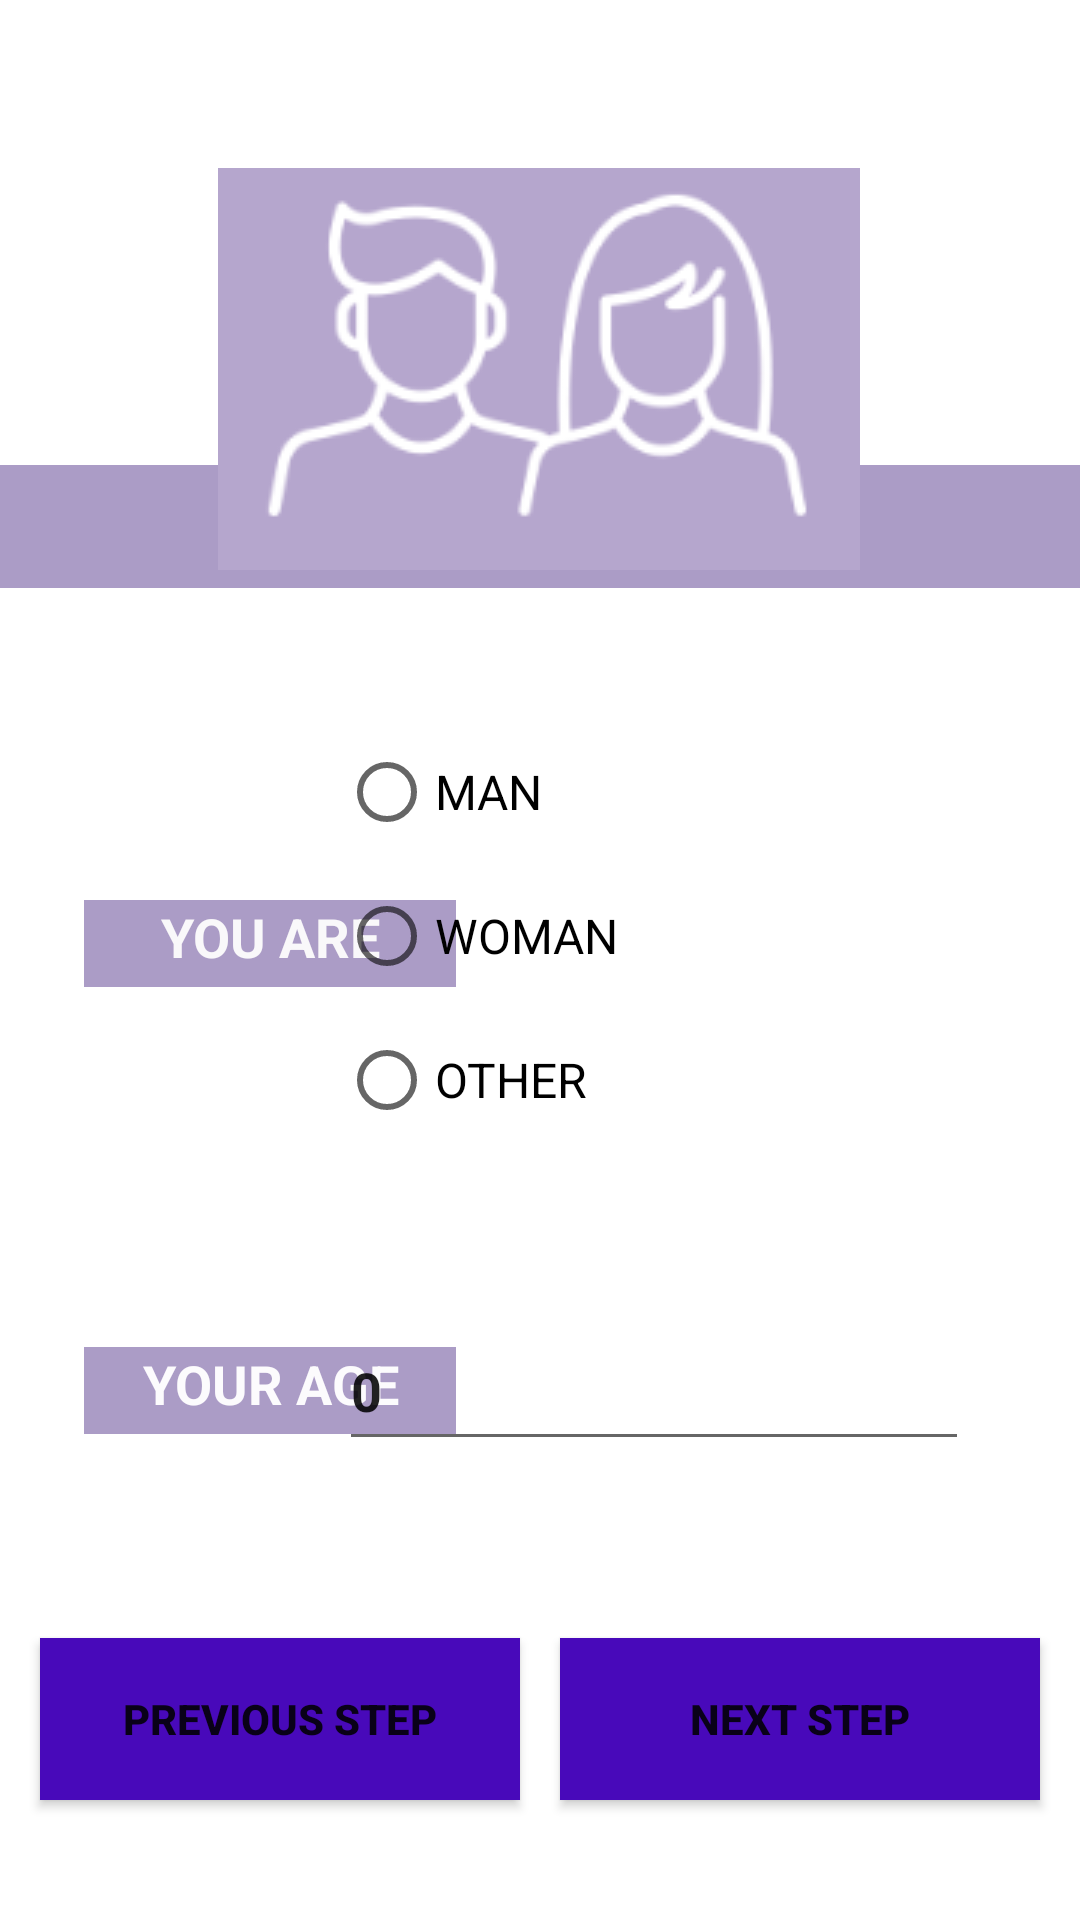

The Android layout XML behind this screen, and the referenced resources:
<!-- AndroidManifest.xml: application theme Theme.PetitCoeur -->
<!-- res/layout/activity_profil.xml -->
<?xml version="1.0" encoding="utf-8"?>
<androidx.constraintlayout.widget.ConstraintLayout xmlns:android="http://schemas.android.com/apk/res/android"
    xmlns:app="http://schemas.android.com/apk/res-auto"
    xmlns:tools="http://schemas.android.com/tools"
    android:layout_width="match_parent"
    android:layout_height="match_parent">

    <Button
        android:id="@+id/previousstep"
        android:layout_width="160dp"
        android:layout_height="54dp"
        android:layout_marginBottom="40dp"
        android:background="#4809BA"
        android:onClick="action_previous_page"
        android:text="@string/Previous_Step"
        android:textSize="14sp"
        android:textStyle="bold"
        app:layout_constraintBottom_toBottomOf="parent"
        app:layout_constraintEnd_toStartOf="@+id/nextstep"
        app:layout_constraintHorizontal_bias="0.5"
        app:layout_constraintStart_toStartOf="parent" />

    <Button
        android:id="@+id/nextstep"
        android:layout_width="160dp"
        android:layout_height="54dp"
        android:layout_marginBottom="40dp"
        android:background="#4809BA"
        android:onClick="action_next_page"
        android:text="@string/next_step"
        android:textStyle="bold"
        app:layout_constraintBottom_toBottomOf="parent"
        app:layout_constraintEnd_toEndOf="parent"
        app:layout_constraintHorizontal_bias="0.5"
        app:layout_constraintStart_toEndOf="@+id/previousstep" />

    <TextView
        android:id="@+id/textView"
        android:layout_width="405dp"
        android:layout_height="41dp"
        android:layout_marginBottom="104dp"
        android:background="#AB9CC6"
        android:text="@string/profil"
        android:textAlignment="center"
        android:textAllCaps="true"
        android:textColor="#F5F5F6"
        android:textSize="24sp"
        android:textStyle="bold"
        app:layout_constraintBottom_toTopOf="@+id/textView2"
        app:layout_constraintEnd_toEndOf="parent"
        app:layout_constraintStart_toStartOf="parent"
        tools:ignore="TextContrastCheck" />

    <TextView
        android:id="@+id/textView2"
        android:layout_width="124dp"
        android:layout_height="29dp"
        android:layout_marginStart="28dp"
        android:layout_marginBottom="120dp"
        android:background="#AB9CC6"
        android:text="@string/sexe"
        android:textAlignment="center"
        android:textAllCaps="true"
        android:textColor="#F9F8FA"
        android:textSize="18sp"
        android:textStyle="bold"
        app:layout_constraintBottom_toTopOf="@+id/textView3"
        app:layout_constraintStart_toStartOf="parent"
        tools:ignore="TextContrastCheck" />

    <TextView
        android:id="@+id/textView3"
        android:layout_width="124dp"
        android:layout_height="29dp"
        android:layout_marginBottom="68dp"
        android:background="#AB9CC6"
        android:text="@string/age"
        android:textAlignment="center"
        android:textAllCaps="true"
        android:textColor="#FCFBFD"
        android:textSize="18sp"
        android:textStyle="bold"
        app:layout_constraintBottom_toTopOf="@+id/previousstep"
        app:layout_constraintEnd_toStartOf="@+id/editAge"
        app:layout_constraintHorizontal_bias="0.0"
        app:layout_constraintStart_toStartOf="@+id/textView2"
        tools:ignore="TextContrastCheck" />

    <EditText
        android:id="@+id/editAge"
        android:layout_width="wrap_content"
        android:layout_height="50dp"
        android:layout_marginTop="36dp"
        android:layout_marginEnd="52dp"
        android:ems="10"
        android:inputType="number"
        android:text="0"
        android:textStyle="bold"
        app:layout_constraintEnd_toEndOf="parent"
        app:layout_constraintHorizontal_bias="0.0"
        app:layout_constraintStart_toStartOf="@+id/radioGroup"
        app:layout_constraintTop_toBottomOf="@+id/radioGroup" />

    <RadioGroup
        android:id="@+id/radioGroup"
        android:layout_width="247dp"
        android:layout_height="161dp"
        android:layout_marginTop="44dp"
        app:layout_constraintEnd_toEndOf="parent"
        app:layout_constraintHorizontal_bias="1.0"
        app:layout_constraintStart_toEndOf="@+id/textView2"
        app:layout_constraintTop_toBottomOf="@+id/textView">

        <RadioButton
            android:id="@+id/man"
            android:layout_width="match_parent"
            android:layout_height="wrap_content"
            android:text="@string/man"
            android:textAllCaps="true"
            android:textSize="16sp" />

        <RadioButton
            android:id="@+id/woman"
            android:layout_width="match_parent"
            android:layout_height="wrap_content"
            android:text="@string/woman"
            android:textAlignment="textStart"
            android:textAllCaps="true"
            android:textSize="16sp" />

        <RadioButton
            android:id="@+id/other"
            android:layout_width="match_parent"
            android:layout_height="wrap_content"
            android:text="@string/autre_sexe"
            android:textAllCaps="true"
            android:textSize="16sp" />
    </RadioGroup>

    <ImageView
        android:id="@+id/imageView8"
        android:layout_width="wrap_content"
        android:layout_height="wrap_content"
        android:layout_marginTop="56dp"
        app:layout_constraintEnd_toEndOf="parent"
        app:layout_constraintHorizontal_bias="0.497"
        app:layout_constraintStart_toStartOf="parent"
        app:layout_constraintTop_toTopOf="parent"
        app:srcCompat="@drawable/profil_patient" />

</androidx.constraintlayout.widget.ConstraintLayout>
<!-- resources referenced by this layout -->
<resources>
  <!-- drawable profil_patient: png bitmap (drawable-v24, 15846 bytes) -->
  <string name="Previous_Step">Previous Step</string>
  <string name="age">Your Age</string>
  <string name="autre_sexe">other</string>
  <string name="man">Man</string>
  <string name="next_step">Next Step</string>
  <string name="profil">Who are you ?</string>
  <string name="sexe">You Are</string>
  <string name="woman">Woman</string>
  <style name="Theme.PetitCoeur" parent="Theme.MaterialComponents.DayNight.DarkActionBar">
          
          <item name="colorPrimary">@color/purple_500</item>
          <item name="colorPrimaryVariant">@color/purple_700</item>
          <item name="colorOnPrimary">@color/white</item>
          
          <item name="colorSecondary">@color/teal_200</item>
          <item name="colorSecondaryVariant">@color/teal_700</item>
          <item name="colorOnSecondary">@color/black</item>
          
          <item name="android:statusBarColor" tools:targetApi="l">?attr/colorPrimaryVariant</item>
          
      </style>
  <!-- not gathered from this repository: default colours our renderer supplied (Android Studio template values) -->
  <color name="purple_500">#FF6200EE</color>
  <color name="purple_700">#FF3700B3</color>
  <color name="teal_200">#FF03DAC5</color>
  <color name="teal_700">#FF018786</color>
  <color name="black">#FF000000</color>
  <color name="white">#FFFFFFFF</color>
</resources>
